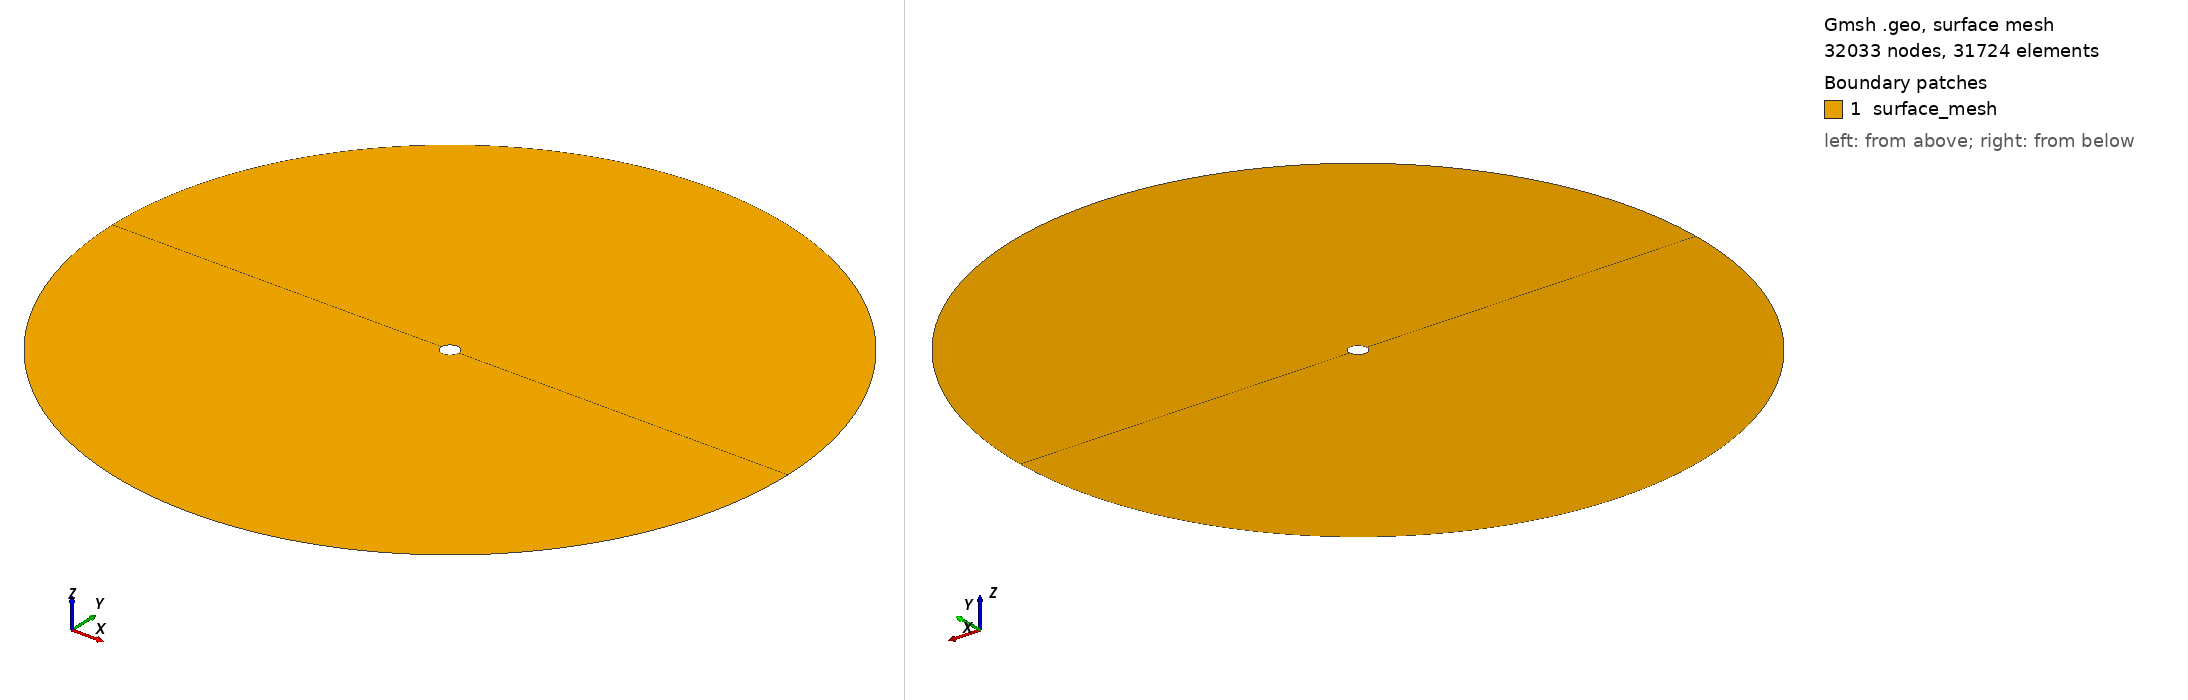

Gmsh geometry script, surface-meshed: 32033 nodes, 31724 surface elements. Boundary patches (legend numbers): 1 surface_mesh. Left view from above one corner, right view from below the opposite corner. Legend entries are the model's physical surfaces. The drawing asked Gmsh for element sizes between 1% and 20% of the model's largest extent; the script's own settings can give other sizes.

=== O_mesh_cylinder.geo (drawn) ===
// Kattmann 20.08.2018, O mesh for vortex shedding behind cylinder
// The O mesh around the cylinder consists out of two half cylinders
//-------------------------------------------------------------------------------------//
//Geometric inputs
cylinder_diameter = 1;
cylinder_radius = cylinder_diameter/2;
mesh_radius = 20 * cylinder_diameter;

//Mesh inputs
gridsize = 0.01;
Ncylinder = 310/2;
Nradial = 104;
Rradial = 1.1;

//-------------------------------------------------------------------------------------//
// Geometry definition
// Points
Point(1) = {-mesh_radius, 0, 0, gridsize};
Point(2) = {-cylinder_radius, 0, 0, gridsize};
Point(3) = {cylinder_radius, 0, 0, gridsize};
Point(4) = {mesh_radius, 0, 0, gridsize};
Point(5) = {0, 0, 0, gridsize};

// Lines
Line(1) = {1, 2}; // to the left
Line(2) = {3, 4}; // to the right

Circle(3) = {2, 5, 3}; // lower inner
Circle(4) = {1, 5, 4}; // lower outer
Circle(5) = {3, 5, 2}; // upper inner
Circle(6) = {4, 5, 1}; // upper outer

// Lineloops and surfaces
Line Loop(1) = {1, 3, 2, -4}; // lower half cylinder
Plane Surface(1) = {1};

Line Loop(2) = {1, -5, 2, 6}; // upper half cylinder
Plane Surface(2) = {2};

//-------------------------------------------------------------------------------------//
// Mesh definition
// make structured mesh with transfinite Lines

// lower
Transfinite Line{3, 4} = Ncylinder;
Transfinite Line{-1, 2} = Nradial Using Progression Rradial;
Transfinite Surface{1};
Recombine Surface{1};

// upper
Transfinite Line{-5, -6} = Ncylinder;
Transfinite Line{-1, 2} = Nradial Using Progression Rradial;
Transfinite Surface{2};
Recombine Surface{2};

// Physical Groups
Physical Line("cylinder") = {3, 5};
Physical Line("farfield") = {4, 6};
Physical Surface("surface_mesh") = {1, 2};
